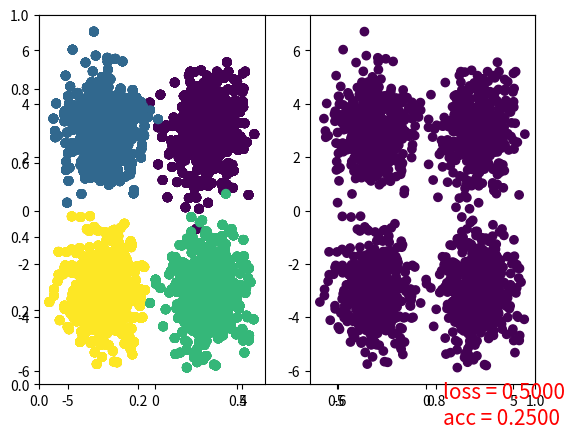

Recreate this plot in Python.
import numpy as np
import matplotlib.pyplot as plt



def prepare_data_train():
    sigma_1 = np.array([[1, 0], [0, 1]])
    #4簇正态分布，
    n = 500
    mu = 3
    mu_1 = np.array([mu, mu])
    mu_2 = np.array([-mu, mu])
    mu_3 = np.array([mu, -mu])
    mu_4 = np.array([-mu, -mu])
    data_1 = np.dot(np.random.randn(n, 2),sigma_1)+mu_1
    label_1 = np.zeros(n)
    data_2 = np.dot(np.random.randn(n, 2),sigma_1)+mu_2
    label_2 = np.zeros(n)+1
    data_3 = np.dot(np.random.randn(n, 2),sigma_1)+mu_3
    label_3 = np.zeros(n)+2
    data_4 = np.dot(np.random.randn(n, 2),sigma_1)+mu_4
    label_4 = np.zeros(n)+3
    data_train = np.concatenate((data_1, data_2, data_3, data_4), axis=0)
    label = np.concatenate((label_1, label_2, label_3, label_4), axis=0)
    return data_train, label

def sigmoid(x):
    return 1/(1 + np.exp(-x))
def sigmoid_derivative(x):
    return sigmoid(x)*(1-sigmoid(x))

class Net(object):
    def __init__(self):
        self.theta_1 = np.zeros([2,4])
        self.b_1 = np.zeros([1,4])
        self.theta_2 = np.zeros([4,4])
        self.b_2 = np.zeros([1,4])

    def train(self, x, y):
        '''
        :param x: x是我们输入的数据,每次一个数据，1*2
        :param y: x是我们输入的数据的标签,每次一个数据，1*4

        '''
        #forward
        hidden = np.dot(x,self.theta_1) + self.b_1
        hidden_a = sigmoid(hidden)
        out = np.dot(hidden_a,self.theta_2) + self.b_2
        out_a = sigmoid(out)
        predict = np.argmax(out_a,axis=1)[0]
        loss = 0.5 * ((y - out_a) ** 2).sum()

        #backward



        return loss, [predict]



if __name__ == "__main__":
    #parameter
    EPOCH = 60
    LR = 0.01
    plot_data = False
    embedding = {0:np.array([1,0,0,0]), 1:np.array([0,1,0,0]), 2:np.array([0,0,1,0]), 3:np.array([0,0,0,1])}
    #data
    data_train, label_train = prepare_data_train()
    n = data_train.shape[0]
    #model
    net = Net()

    #显示数据
    if plot_data:
        plt.subplot(121)
        plt.scatter(data_train[:, 0], data_train[:, 1], c= label_train)
        plt.subplot(122)
        plt.scatter(data_train[:, 0], data_train[:, 1],c='b')
        plt.show()
    #
    plt.ion()
    plt.show()

    for epoch in range(EPOCH):
        predict = []
        for i in range(n):
            loss,predict_one = net.train(np.array([data_train[i]]), embedding[int(label_train[i])])
            predict.append(predict_one)
        predict = np.array(predict)
        if epoch % 3 == 0:
            good = 0
            for k in range(n):
                if predict[k] == label_train[k]:
                    good+=1
            acc = good/n
            plt.cla()
            plt.subplot(121)
            plt.scatter(data_train[:, 0], data_train[:, 1], c=label_train)
            plt.subplot(122)
            plt.scatter(data_train[:, 0], data_train[:, 1], c=predict)
            plt.text(1, -8, "loss = %.4f\nacc = %.4f" % (loss, acc), fontdict={"size": 15, "color": "red"})
            plt.pause(0.5)


